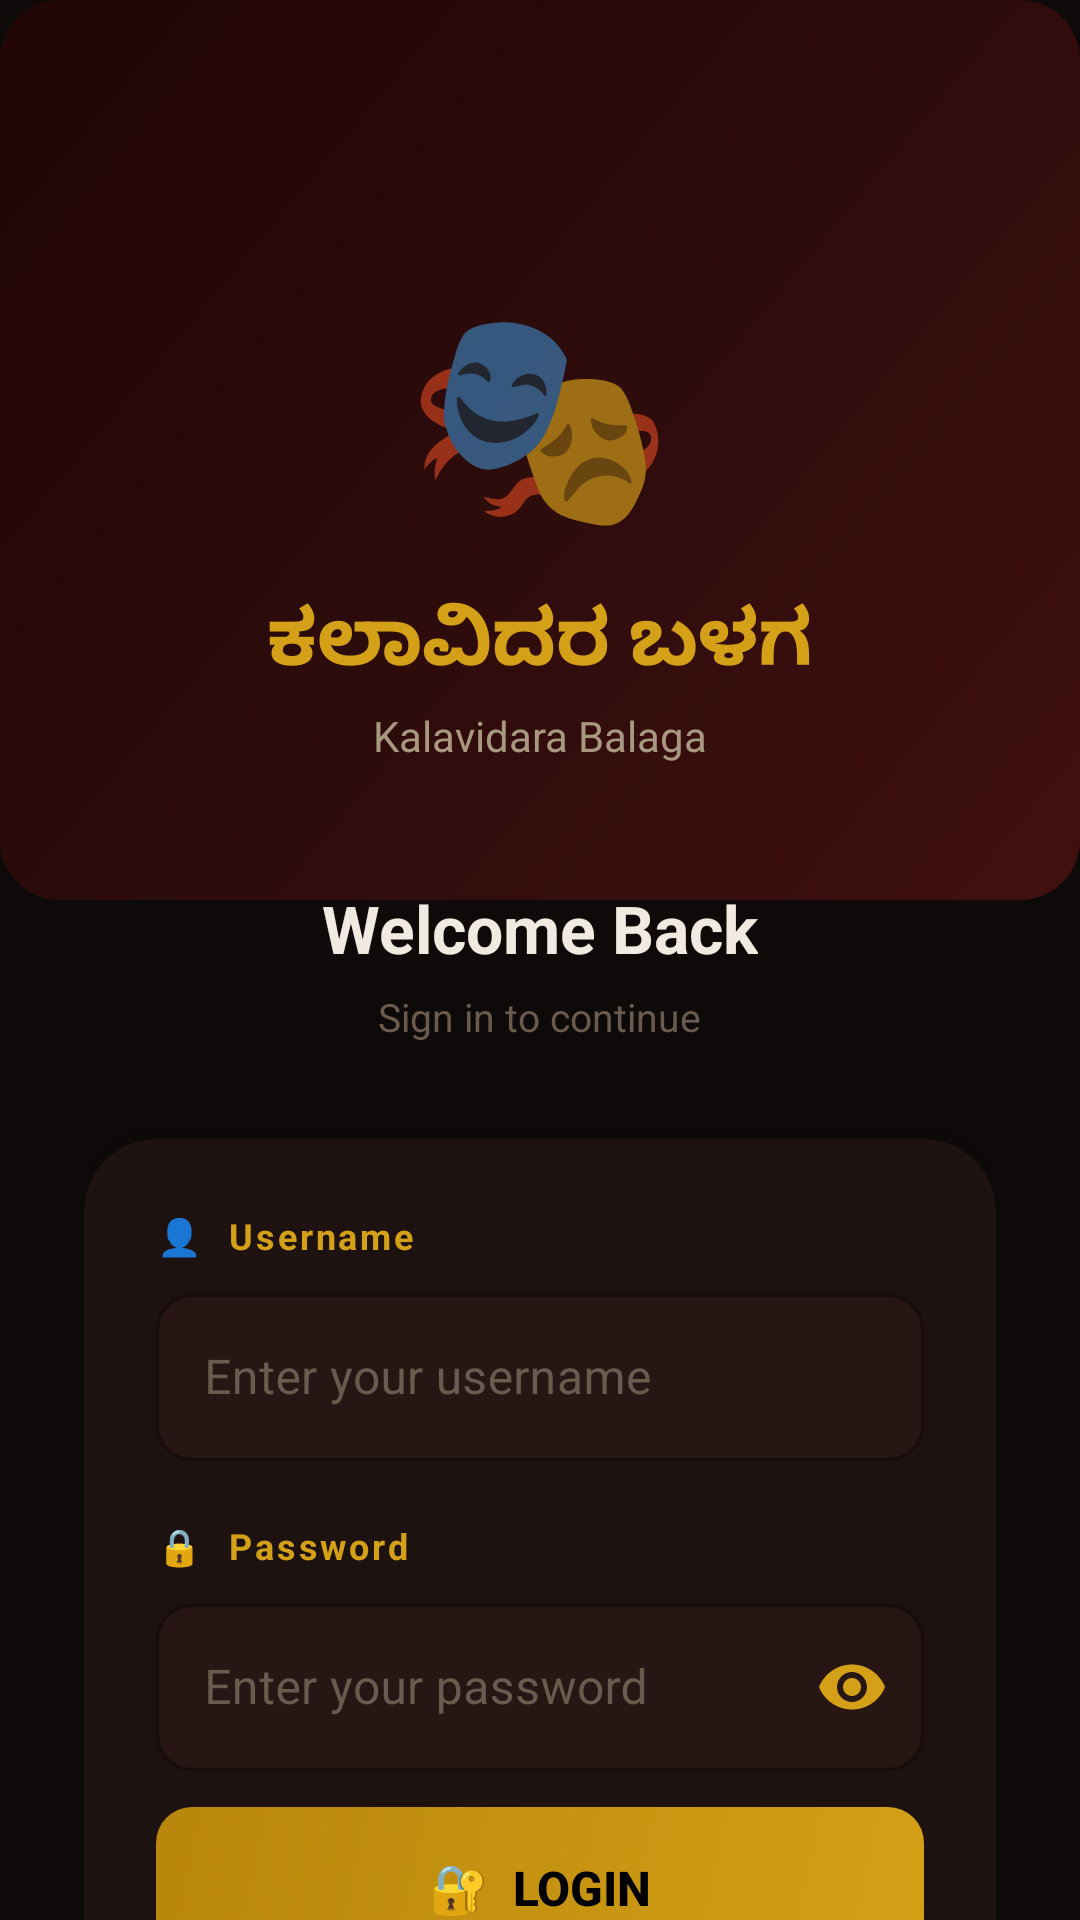

Android layout source for this screen:
<!-- AndroidManifest.xml: application theme Theme.KalavidaraBalaga -->
<!-- res/layout/activity_login.xml -->
<?xml version="1.0" encoding="utf-8"?>
<androidx.constraintlayout.widget.ConstraintLayout
    xmlns:android="http://schemas.android.com/apk/res/android"
    xmlns:app="http://schemas.android.com/apk/res-auto"
    android:layout_width="match_parent"
    android:layout_height="match_parent"
    android:background="@color/background_dark">

    
    <View
        android:layout_width="0dp"
        android:layout_height="300dp"
        android:background="@drawable/bg_card_gradient"
        android:alpha="0.4"
        app:layout_constraintTop_toTopOf="parent"
        app:layout_constraintStart_toStartOf="parent"
        app:layout_constraintEnd_toEndOf="parent" />

    
    <androidx.core.widget.NestedScrollView
        android:layout_width="0dp"
        android:layout_height="0dp"
        android:fillViewport="true"
        app:layout_constraintTop_toTopOf="parent"
        app:layout_constraintBottom_toBottomOf="parent"
        app:layout_constraintStart_toStartOf="parent"
        app:layout_constraintEnd_toEndOf="parent">

        <LinearLayout
            android:layout_width="match_parent"
            android:layout_height="wrap_content"
            android:orientation="vertical"
            android:padding="28dp"
            android:gravity="center_horizontal">

            
            <Space android:layout_width="match_parent" android:layout_height="60dp" />

            
            <TextView
                android:layout_width="wrap_content"
                android:layout_height="wrap_content"
                android:text="🎭"
                android:textSize="72sp" />

            
            <TextView
                android:layout_width="wrap_content"
                android:layout_height="wrap_content"
                android:text="ಕಲಾವಿದರ ಬಳಗ"
                android:textColor="@color/accent"
                android:textSize="26sp"
                android:textStyle="bold"
                android:layout_marginTop="12dp" />

            <TextView
                android:layout_width="wrap_content"
                android:layout_height="wrap_content"
                android:text="Kalavidara Balaga"
                android:textColor="@color/text_secondary"
                android:textSize="14sp"
                android:layout_marginTop="4dp" />

            
            <TextView
                android:layout_width="wrap_content"
                android:layout_height="wrap_content"
                android:text="Welcome Back"
                android:textColor="@color/text_primary"
                android:textSize="22sp"
                android:textStyle="bold"
                android:layout_marginTop="40dp"
                android:layout_marginBottom="6dp" />

            <TextView
                android:layout_width="wrap_content"
                android:layout_height="wrap_content"
                android:text="Sign in to continue"
                android:textColor="@color/text_hint"
                android:textSize="13sp"
                android:layout_marginBottom="32dp" />

            
            <androidx.cardview.widget.CardView
                android:layout_width="match_parent"
                android:layout_height="wrap_content"
                app:cardBackgroundColor="@color/background_card"
                app:cardCornerRadius="24dp"
                app:cardElevation="16dp">

                <LinearLayout
                    android:layout_width="match_parent"
                    android:layout_height="wrap_content"
                    android:orientation="vertical"
                    android:padding="24dp">

                    
                    <TextView
                        android:layout_width="wrap_content"
                        android:layout_height="wrap_content"
                        android:text="👤  Username"
                        android:textColor="@color/accent"
                        android:textSize="12sp"
                        android:textStyle="bold"
                        android:letterSpacing="0.08"
                        android:layout_marginBottom="6dp" />

                    <com.google.android.material.textfield.TextInputLayout
                        android:id="@+id/tilUsername"
                        android:layout_width="match_parent"
                        android:layout_height="wrap_content"
                        android:layout_marginBottom="20dp"
                        style="@style/KBTextInput"
                        android:hint="Enter your username">

                        <com.google.android.material.textfield.TextInputEditText
                            android:id="@+id/etUsername"
                            android:layout_width="match_parent"
                            android:layout_height="wrap_content"
                            android:inputType="text"
                            android:textColor="@color/text_primary"
                            android:imeOptions="actionNext" />

                    </com.google.android.material.textfield.TextInputLayout>

                    
                    <TextView
                        android:layout_width="wrap_content"
                        android:layout_height="wrap_content"
                        android:text="🔒  Password"
                        android:textColor="@color/accent"
                        android:textSize="12sp"
                        android:textStyle="bold"
                        android:letterSpacing="0.08"
                        android:layout_marginBottom="6dp" />

                    <com.google.android.material.textfield.TextInputLayout
                        android:id="@+id/tilPassword"
                        android:layout_width="match_parent"
                        android:layout_height="wrap_content"
                        android:layout_marginBottom="12dp"
                        style="@style/KBTextInput"
                        android:hint="Enter your password"
                        app:endIconMode="password_toggle"
                        app:endIconTint="@color/accent">

                        <com.google.android.material.textfield.TextInputEditText
                            android:id="@+id/etPassword"
                            android:layout_width="match_parent"
                            android:layout_height="wrap_content"
                            android:inputType="textPassword"
                            android:textColor="@color/text_primary"
                            android:imeOptions="actionDone" />

                    </com.google.android.material.textfield.TextInputLayout>

                    
                    <TextView
                        android:id="@+id/tvError"
                        android:layout_width="match_parent"
                        android:layout_height="wrap_content"
                        android:text=""
                        android:textColor="#E74C3C"
                        android:textSize="12sp"
                        android:gravity="center"
                        android:layout_marginBottom="16dp"
                        android:visibility="gone" />

                    
                    <Button
                        android:id="@+id/btnLogin"
                        android:layout_width="match_parent"
                        android:layout_height="54dp"
                        android:text="🔐  Login"
                        android:textColor="@color/black"
                        android:textStyle="bold"
                        android:textSize="16sp"
                        android:background="@drawable/bg_button_gold"
                        android:stateListAnimator="@null"
                        android:layout_marginBottom="16dp" />

                    
                    <LinearLayout
                        android:layout_width="match_parent"
                        android:layout_height="wrap_content"
                        android:orientation="horizontal"
                        android:gravity="center_vertical"
                        android:layout_marginBottom="16dp">
                        <View
                            android:layout_width="0dp"
                            android:layout_height="1dp"
                            android:layout_weight="1"
                            android:background="@color/divider" />
                        <TextView
                            android:layout_width="wrap_content"
                            android:layout_height="wrap_content"
                            android:text="  OR  "
                            android:textColor="@color/text_hint"
                            android:textSize="11sp" />
                        <View
                            android:layout_width="0dp"
                            android:layout_height="1dp"
                            android:layout_weight="1"
                            android:background="@color/divider" />
                    </LinearLayout>

                    
                    <Button
                        android:id="@+id/btnRegister"
                        android:layout_width="match_parent"
                        android:layout_height="50dp"
                        android:text="✨  Create Account"
                        android:textColor="@color/accent"
                        android:textSize="14sp"
                        style="@style/KBButton.Outlined"
                        android:stateListAnimator="@null" />

                </LinearLayout>
            </androidx.cardview.widget.CardView>

              
            <TextView
                android:id="@+id/tvGuestLogin"
                android:layout_width="wrap_content"
                android:layout_height="wrap_content"
                android:text="🔑 Forgot Password?"
                android:textColor="@color/accent"
                android:textSize="13sp"
                android:layout_marginTop="20dp"
                android:padding="8dp"
                android:background="?attr/selectableItemBackgroundBorderless" />

            <Space android:layout_width="match_parent" android:layout_height="40dp" />

        </LinearLayout>
    </androidx.core.widget.NestedScrollView>

</androidx.constraintlayout.widget.ConstraintLayout>
<!-- resources referenced by this layout -->
<resources>
  <color name="accent">#D4A017</color>
  <color name="background_card">#1E1210</color>
  <color name="background_dark">#0F0A0A</color>
  <color name="black">#000000</color>
  <color name="divider">#2E1E18</color>
  <color name="text_hint">#6B5A4E</color>
  <color name="text_primary">#F0EAE0</color>
  <color name="text_secondary">#A89880</color>
  <!-- drawable bg_button_gold (drawable) -->
  <?xml version="1.0" encoding="utf-8"?>
  <shape xmlns:android="http://schemas.android.com/apk/res/android"
      android:shape="rectangle">
      <gradient
          android:type="linear"
          android:angle="135"
          android:startColor="#D4A017"
          android:endColor="#B8860B" />
      <corners android:radius="12dp" />
  </shape>
  <!-- drawable bg_card_gradient (drawable) -->
  <?xml version="1.0" encoding="utf-8"?>
  <shape xmlns:android="http://schemas.android.com/apk/res/android"
      android:shape="rectangle">
      <gradient
          android:type="linear"
          android:angle="135"
          android:startColor="#8B1A1A"
          android:centerColor="#5C0F0F"
          android:endColor="#3D0000" />
      <corners android:radius="20dp" />
  </shape>
  <style name="KBButton.Outlined" parent="Widget.MaterialComponents.Button.OutlinedButton">
          <item name="android:textColor">@color/accent</item>
          <item name="android:textSize">13sp</item>
          <item name="strokeColor">@color/accent</item>
          <item name="strokeWidth">1.5dp</item>
          <item name="cornerRadius">12dp</item>
          <item name="backgroundTint">@android:color/transparent</item>
      </style>
  <style name="KBTextInput" parent="Widget.MaterialComponents.TextInputLayout.OutlinedBox">
          <item name="boxBackgroundColor">@color/background_surface</item>
          <item name="boxStrokeColor">@color/primary_light</item>
          <item name="boxStrokeWidth">1dp</item>
          <item name="hintTextColor">@color/text_secondary</item>
          <item name="android:textColorHint">@color/text_hint</item>
          <item name="boxCornerRadiusTopStart">12dp</item>
          <item name="boxCornerRadiusTopEnd">12dp</item>
          <item name="boxCornerRadiusBottomStart">12dp</item>
          <item name="boxCornerRadiusBottomEnd">12dp</item>
      </style>
  <color name="background_surface">#271614</color>
  <color name="primary_light">#AE2D2D</color>
  <color name="primary">#8B1A1A</color>
  <color name="primary_dark">#5C1010</color>
  <color name="white">#FFFFFF</color>
  <color name="status_bar">#3D0D0D</color>
  <color name="nav_bar">#0F0A0A</color>
  <style name="KBShapeMedium" parent="ShapeAppearance.MaterialComponents.MediumComponent">
          <item name="cornerSize">14dp</item>
      </style>
  <style name="KBShapeLarge" parent="ShapeAppearance.MaterialComponents.LargeComponent">
          <item name="cornerSize">20dp</item>
      </style>
</resources>
